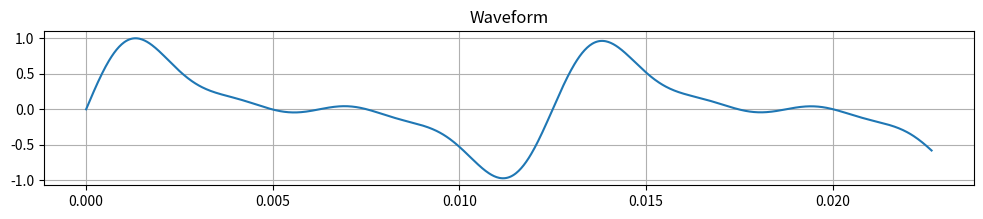
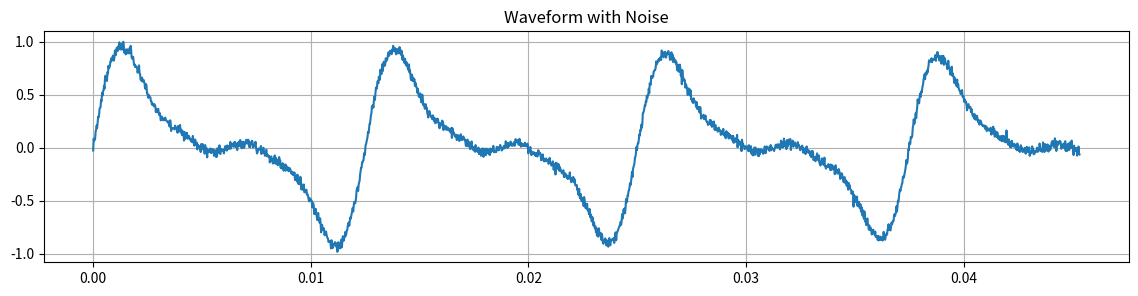

Write the Python code that produced these figures, in order.
import numpy as np
import matplotlib.pyplot as plt
from scipy.io.wavfile import write
import os

# Create output directory if it doesn't exist
os.makedirs("plucks", exist_ok=True)


def generate_guitar_waveform(frequency=440.0, sample_rate=44100, duration=2.0, harmonics=[1, 2, 3, 4],
                             amplitudes=[1.0, 0.9, 0.4, 0.2], decay_rate=3.0):
    t = np.linspace(0, duration, int(sample_rate * duration), endpoint=False)
    waveform = np.zeros_like(t)

    for i, harmonic in enumerate(harmonics):
        amp = amplitudes[i] if i < len(amplitudes) else 1.0 / harmonic
        waveform += amp * np.sin(2 * np.pi * frequency * harmonic * t)

    envelope = np.exp(-decay_rate * t)
    waveform *= envelope

    # Normalize to 16-bit range
    waveform /= np.max(np.abs(waveform))
    waveform_int16 = np.int16(waveform * 32767)

    # Save WAV file
    filename = f"plucks/artificialpluck_cropped_{int(frequency)}Hz_converted.wav"
    write(filename, sample_rate, waveform_int16)

    # Plot waveform
    plt.figure(figsize=(12, 2))
    plt.plot(t[:1000], waveform[:1000])  # Show a small slice for clarity
    plt.title("Waveform")
    plt.grid(True)
    plt.show()

    return filename


# Function to generate a realistic artificial pluck with noise
def generate_guitar_waveform_noisy(frequency=440.0, duration=2.0, sample_rate=44100,
                                   harmonics=[1, 2, 3, 4], amplitudes=[1.0, 0.9, 0.4, 0.2],
                                   decay_rate=3.0, noise_level=0.05):
    t = np.linspace(0, duration, int(sample_rate * duration), endpoint=False)
    waveform = np.zeros_like(t)

    # Add harmonics with exponential decay
    for i, (h, amp) in enumerate(zip(harmonics, amplitudes)):
        waveform += amp * np.sin(2 * np.pi * frequency * h * t) * np.exp(-decay_rate * t)

    # Add some Gaussian noise
    noise = np.random.normal(0, noise_level, size=waveform.shape)
    waveform += noise

    # Normalize
    waveform /= np.max(np.abs(waveform))

    # Save as WAV file
    os.makedirs("plucks", exist_ok=True)
    filename = f"plucks/artificialplucknoisy_cropped_{int(frequency)}Hz_converted.wav"
    write(filename, sample_rate, (waveform * 32767).astype(np.int16))

    # Plot
    plt.figure(figsize=(14, 3))
    plt.plot(t[:2000], waveform[:2000])
    plt.title("Waveform with Noise")
    plt.grid(True)
    plt.show()

    return filename


# Generate for N Hz with harmonics calculated from base
generate_guitar_waveform(frequency=80.0)
generate_guitar_waveform_noisy(frequency=80.0)
